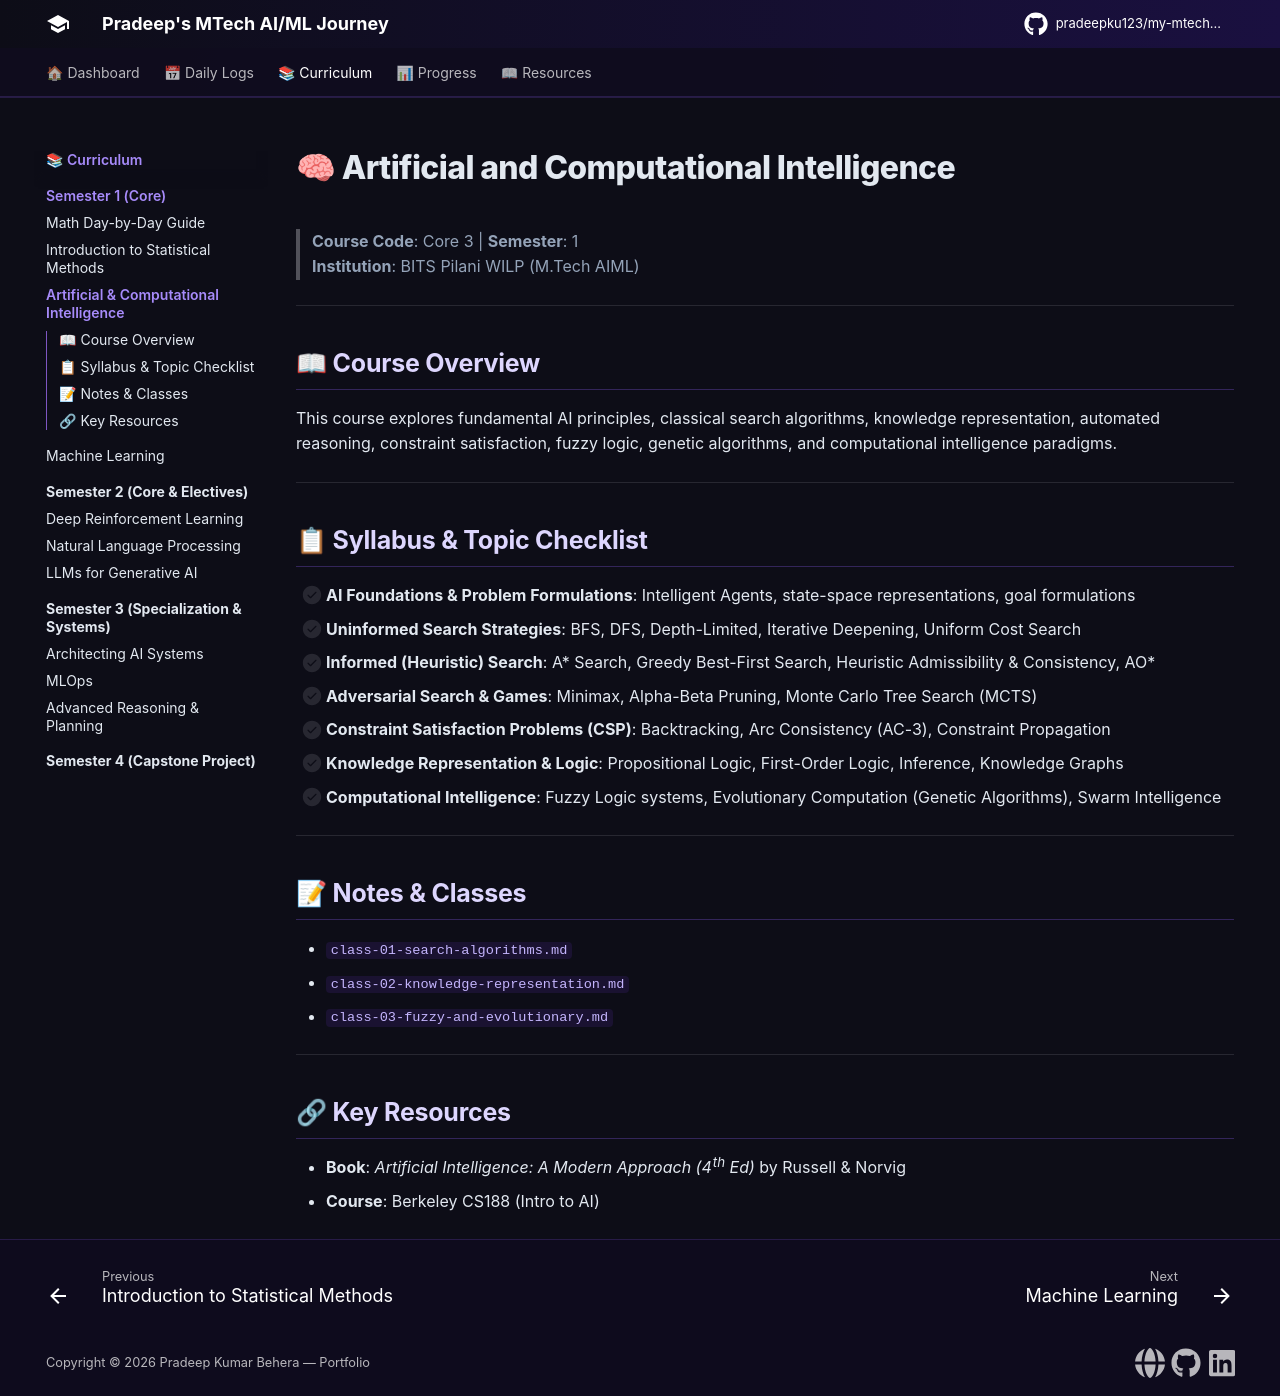

repository: pradeepku123/my-mtech-journey · page: semesters/semester-1/artificial-and-computational-intelligence/index.html · generator: mkdocs

# 🧠 Artificial and Computational Intelligence

> **Course Code**: Core 3 | **Semester**: 1  
> **Institution**: BITS Pilani WILP (M.Tech AIML)

---

## 📖 Course Overview

This course explores fundamental AI principles, classical search algorithms, knowledge representation, automated reasoning, constraint satisfaction, fuzzy logic, genetic algorithms, and computational intelligence paradigms.

---

## 📋 Syllabus & Topic Checklist

- [ ] **AI Foundations & Problem Formulations**: Intelligent Agents, state-space representations, goal formulations
- [ ] **Uninformed Search Strategies**: BFS, DFS, Depth-Limited, Iterative Deepening, Uniform Cost Search
- [ ] **Informed (Heuristic) Search**: A* Search, Greedy Best-First Search, Heuristic Admissibility & Consistency, AO*
- [ ] **Adversarial Search & Games**: Minimax, Alpha-Beta Pruning, Monte Carlo Tree Search (MCTS)
- [ ] **Constraint Satisfaction Problems (CSP)**: Backtracking, Arc Consistency (AC-3), Constraint Propagation
- [ ] **Knowledge Representation & Logic**: Propositional Logic, First-Order Logic, Inference, Knowledge Graphs
- [ ] **Computational Intelligence**: Fuzzy Logic systems, Evolutionary Computation (Genetic Algorithms), Swarm Intelligence

---

## 📝 Notes & Classes

- `class-01-search-algorithms.md`
- `class-02-knowledge-representation.md`
- `class-03-fuzzy-and-evolutionary.md`

---

## 🔗 Key Resources

- **Book**: *Artificial Intelligence: A Modern Approach (4th Ed)* by Russell & Norvig
- **Course**: Berkeley CS188 (Intro to AI)
